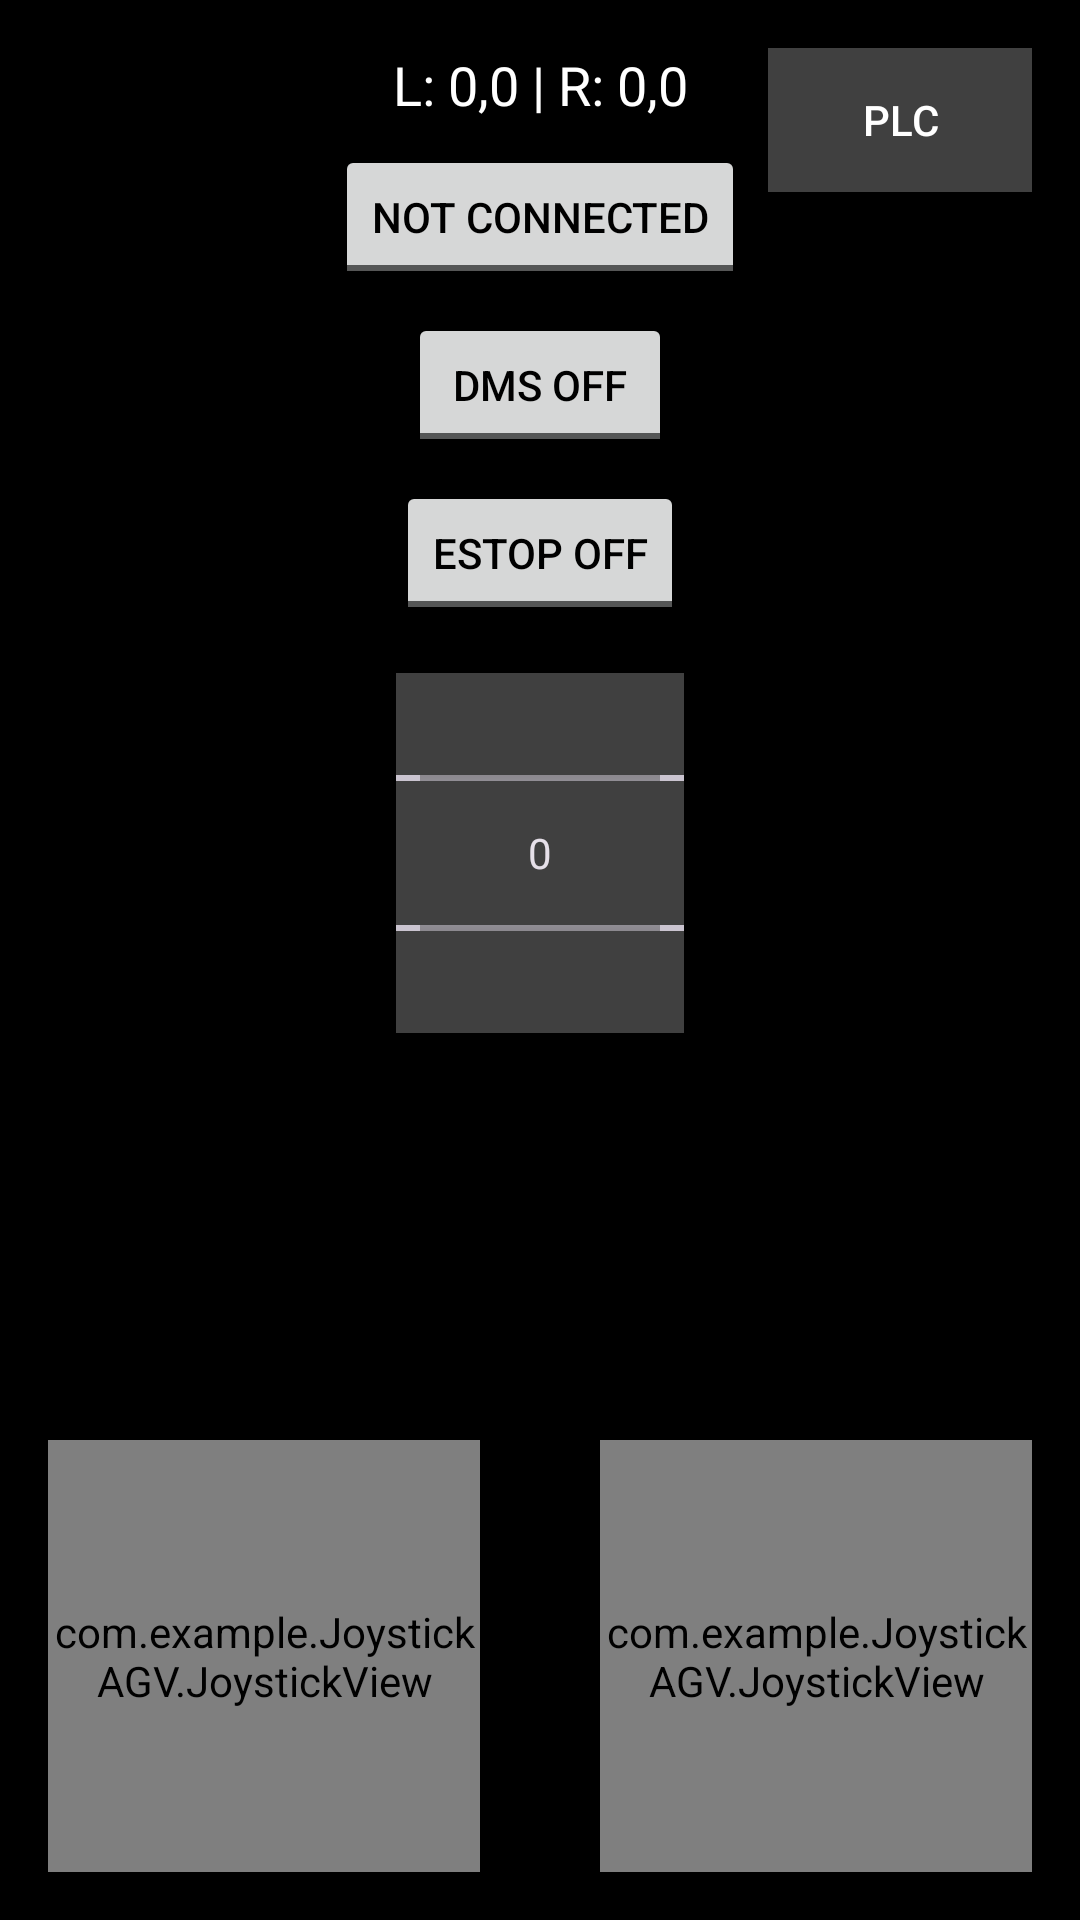

This screen was rendered from an Android layout file. Write that file and the resources it references.
<!-- AndroidManifest.xml: application theme Theme.AppCompat.Light.NoActionBar -->
<!-- res/layout/activity_main.xml -->
<?xml version="1.0" encoding="utf-8"?>
<androidx.constraintlayout.widget.ConstraintLayout
    xmlns:android="http://schemas.android.com/apk/res/android"
    xmlns:app="http://schemas.android.com/apk/res-auto"
    xmlns:tools="http://schemas.android.com/tools"
    android:id="@+id/main"
    android:layout_width="match_parent"
    android:layout_height="match_parent"
    android:background="@android:color/black">

    
    <Button
        android:id="@+id/btnPlcSettings"
        android:layout_width="wrap_content"
        android:layout_height="wrap_content"
        android:text="PLC"
        android:textColor="@android:color/white"
        android:background="@color/darker_gray"
        android:layout_margin="16dp"
        app:layout_constraintTop_toTopOf="parent"
        app:layout_constraintEnd_toEndOf="parent" />

    
    <TextView
        android:id="@+id/txtValues"
        android:layout_width="wrap_content"
        android:layout_height="wrap_content"
        android:text="L: 0,0 | R: 0,0"
        android:textSize="18sp"
        android:textColor="@android:color/white"
        android:layout_marginTop="16dp"
        app:layout_constraintTop_toTopOf="parent"
        app:layout_constraintStart_toStartOf="parent"
        app:layout_constraintEnd_toEndOf="parent"/>

    
    <NumberPicker
        android:id="@+id/rotatePicker"
        android:layout_width="0dp"
        android:layout_height="120dp"
        android:layout_marginTop="16dp"
        android:textColor="@android:color/white"
        android:theme="@style/ThemeOverlay.Material3.Dark"
        android:padding="8dp"
        android:background="@color/darker_gray"
        app:layout_constraintTop_toBottomOf="@id/btnEstop"
        app:layout_constraintStart_toStartOf="@id/btnEstop"
        app:layout_constraintEnd_toEndOf="@id/btnEstop" />

    
    <ToggleButton
        android:id="@+id/btnStart"
        android:layout_width="wrap_content"
        android:layout_height="wrap_content"
        android:textOn="CONNECTED"
        android:textOff="NOT CONNECTED"
        android:textColor="@android:color/black"
        android:layout_marginTop="8dp"
        app:layout_constraintTop_toBottomOf="@id/txtValues"
        app:layout_constraintStart_toStartOf="parent"
        app:layout_constraintEnd_toEndOf="parent"/>

    
    <ToggleButton
        android:id="@+id/btnDMS"
        android:layout_width="wrap_content"
        android:layout_height="wrap_content"
        android:textOn="DMS ON"
        android:textOff="DMS OFF"
        android:textColor="@android:color/black"
        android:layout_marginTop="8dp"
        app:layout_constraintTop_toBottomOf="@id/btnStart"
        app:layout_constraintStart_toStartOf="parent"
        app:layout_constraintEnd_toEndOf="parent"/>

    
    <ToggleButton
        android:id="@+id/btnEstop"
        android:layout_width="wrap_content"
        android:layout_height="wrap_content"
        android:textOn="ESTOP ON"
        android:textOff="ESTOP OFF"
        android:textColor="@android:color/black"
        android:layout_marginTop="8dp"
        app:layout_constraintTop_toBottomOf="@id/btnDMS"
        app:layout_constraintStart_toStartOf="parent"
        app:layout_constraintEnd_toEndOf="parent"/>

    
    <com.example.JoystickAGV.JoystickView
        android:id="@+id/joystickLeft"
        android:layout_width="0dp"
        android:layout_height="0dp"
        android:layout_margin="16dp"
        app:layout_constraintWidth_percent="0.4"
        app:layout_constraintDimensionRatio="1:1"
        app:layout_constraintBottom_toBottomOf="parent"
        app:layout_constraintStart_toStartOf="parent" />

    
    <com.example.JoystickAGV.JoystickView
        android:id="@+id/joystickRight"
        android:layout_width="0dp"
        android:layout_height="0dp"
        android:layout_margin="16dp"
        app:layout_constraintWidth_percent="0.4"
        app:layout_constraintDimensionRatio="1:1"
        app:layout_constraintBottom_toBottomOf="parent"
        app:layout_constraintEnd_toEndOf="parent" />

</androidx.constraintlayout.widget.ConstraintLayout>
<!-- resources referenced by this layout -->
<resources>
  <color name="darker_gray">#FF404040</color>
</resources>
